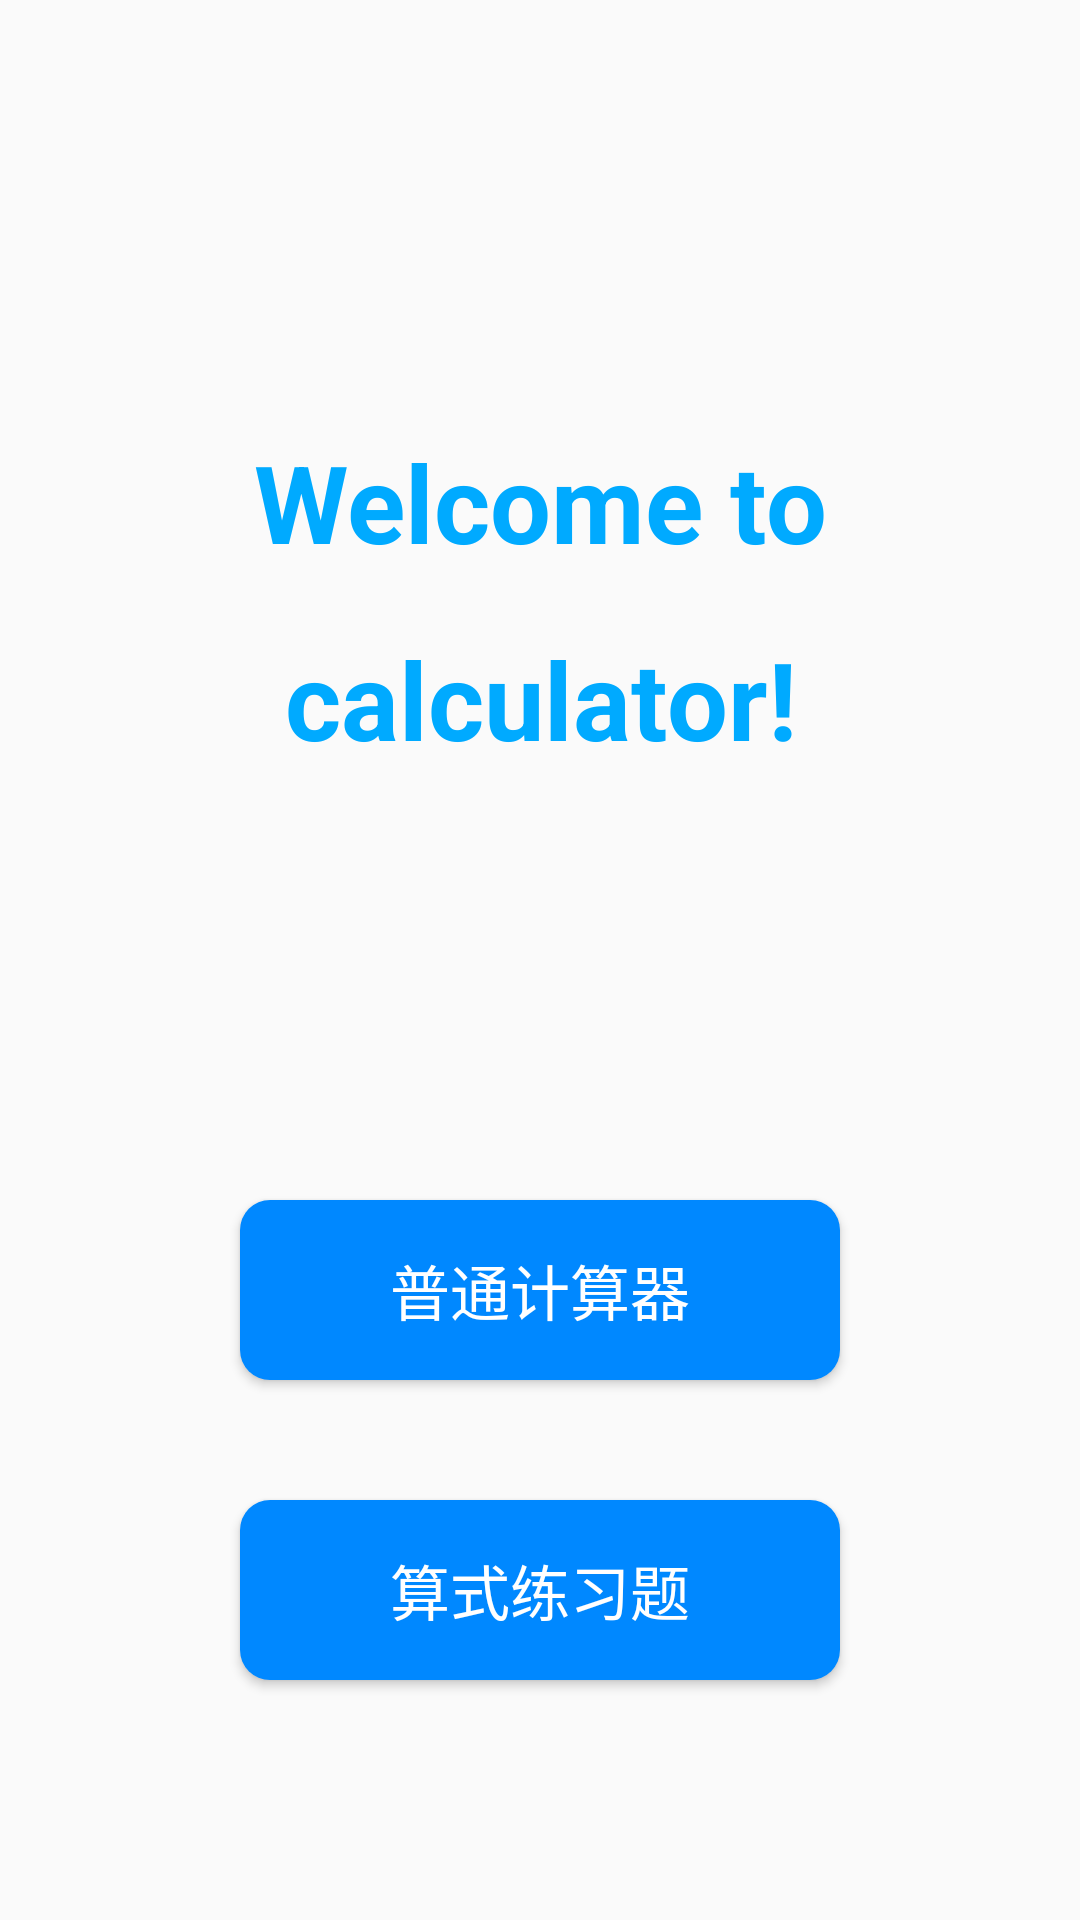

Layout XML and referenced resources for this Android screen:
<!-- AndroidManifest.xml: application theme Theme.Calculator -->
<!-- res/layout/activity_main.xml -->
<?xml version="1.0" encoding="utf-8"?>
<LinearLayout xmlns:android="http://schemas.android.com/apk/res/android"
    xmlns:app="http://schemas.android.com/apk/res-auto"
    xmlns:tools="http://schemas.android.com/tools"
    android:id="@+id/main"
    android:layout_width="match_parent"
    android:layout_height="match_parent"
    tools:context=".MainActivity"
    android:orientation="vertical">

    <TextView
        android:id="@+id/display"
        android:layout_width="match_parent"
        android:layout_height="400dp"
        android:text="Welcome to calculator!"
        android:textSize="36sp"
        android:textColor="#00aaff"
        android:textStyle="bold"
        android:padding="50dp"
        android:gravity="center"
        android:lineSpacingMultiplier="1.5"/>

    <Button
        android:id="@+id/btnToCommon"
        android:layout_width="match_parent"
        android:layout_height="60dp"
        android:layout_marginStart="80dp"
        android:layout_marginEnd="80dp"
        android:layout_marginTop="0dp"
        android:layout_marginBottom="40dp"
        android:text="普通计算器"
        android:textSize="20sp"
        android:textColor="#FFFFFF"
        android:background="@drawable/common_blue_button"
        app:layout_constraintTop_toTopOf="parent"
        app:layout_constraintStart_toStartOf="parent"
        app:layout_constraintEnd_toEndOf="parent"
        android:gravity="center"/>

    <Button
        android:id="@+id/btnToGenerate"
        android:layout_width="match_parent"
        android:layout_height="60dp"
        android:layout_marginStart="80dp"
        android:layout_marginEnd="80dp"
        android:layout_marginTop="0dp"
        android:layout_marginBottom="40dp"
        android:text="算式练习题"
        android:textSize="20sp"
        android:textColor="#FFFFFF"
        android:background="@drawable/common_blue_button"
        app:layout_constraintTop_toTopOf="parent"
        app:layout_constraintStart_toStartOf="parent"
        app:layout_constraintEnd_toEndOf="parent"
        android:gravity="center"/>

</LinearLayout>
<!-- resources referenced by this layout -->
<resources>
  <!-- drawable common_blue_button (drawable) -->
  <shape xmlns:android="http://schemas.android.com/apk/res/android">
      <solid android:color="#0088FF"/> 
      <corners android:radius="10dp"/> 
  </shape>
  <style name="Theme.Calculator" parent="Theme.MaterialComponents.DayNight.DarkActionBar.Bridge">
          
          <item name="colorPrimary">@color/blue_500</item>
          <item name="colorPrimaryVariant">@color/blue_200</item>
          <item name="colorOnPrimary">@color/white</item>
          
          <item name="colorSecondary">@color/teal_200</item>
          <item name="colorSecondaryVariant">@color/teal_700</item>
          <item name="colorOnSecondary">@color/black</item>
          
          <item name="android:statusBarColor">?attr/colorPrimaryVariant</item>
          
      </style>
  <color name="blue_500">#FF00aaff</color>
  <color name="blue_200">#FF22ccff</color>
  <color name="white">#FFFFFFFF</color>
  <color name="teal_200">#FF03DAC5</color>
  <color name="teal_700">#FF018786</color>
  <color name="black">#FF000000</color>
</resources>
